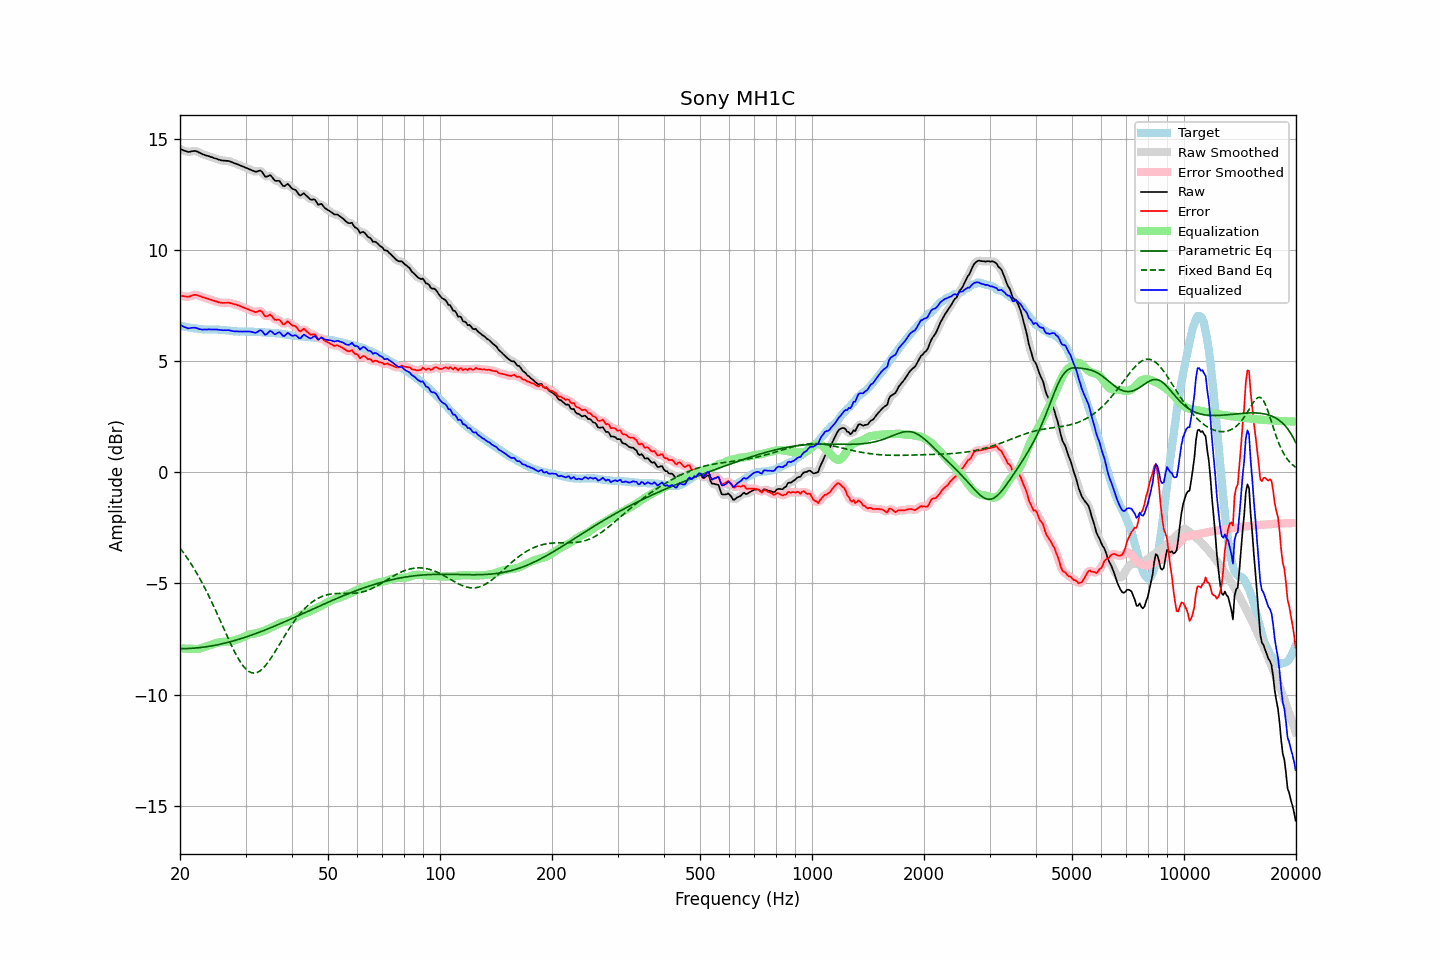

Source data for this figure (header and first rows):
frequency, raw, error, smoothed, error_smoothed, equalization, parametric_eq, fixed_band_eq, equalized_raw, equalized_smoothed, target
20.00, 14.54, 7.95, 14.54, 7.95, -7.91, -7.93, -3.41, 6.63, 6.63, 6.59
20.20, 14.51, 7.93, 14.51, 7.93, -7.92, -7.93, -3.51, 6.59, 6.59, 6.58
20.40, 14.48, 7.92, 14.48, 7.92, -7.92, -7.93, -3.60, 6.55, 6.55, 6.56
20.61, 14.45, 7.90, 14.45, 7.90, -7.93, -7.93, -3.70, 6.52, 6.52, 6.55
20.81, 14.43, 7.90, 14.42, 7.89, -7.93, -7.93, -3.81, 6.50, 6.49, 6.53
21.02, 14.40, 7.88, 14.41, 7.89, -7.93, -7.92, -3.91, 6.47, 6.48, 6.52
21.23, 14.41, 7.90, 14.41, 7.91, -7.93, -7.92, -4.02, 6.47, 6.48, 6.51
21.44, 14.43, 7.93, 14.42, 7.93, -7.94, -7.92, -4.13, 6.49, 6.49, 6.50
21.66, 14.44, 7.96, 14.44, 7.96, -7.94, -7.91, -4.25, 6.50, 6.50, 6.48
21.87, 14.45, 7.97, 14.45, 7.97, -7.95, -7.91, -4.37, 6.50, 6.50, 6.47
22.09, 14.44, 7.97, 14.43, 7.97, -7.95, -7.90, -4.49, 6.49, 6.48, 6.46
22.31, 14.41, 7.96, 14.41, 7.96, -7.94, -7.89, -4.61, 6.47, 6.47, 6.45
22.54, 14.37, 7.93, 14.37, 7.93, -7.93, -7.89, -4.74, 6.44, 6.44, 6.44
22.76, 14.34, 7.91, 14.34, 7.90, -7.91, -7.88, -4.87, 6.43, 6.43, 6.43
22.99, 14.30, 7.87, 14.30, 7.88, -7.89, -7.87, -5.01, 6.41, 6.42, 6.43
23.22, 14.28, 7.86, 14.28, 7.85, -7.86, -7.86, -5.14, 6.42, 6.42, 6.42
23.45, 14.25, 7.83, 14.25, 7.83, -7.83, -7.85, -5.28, 6.42, 6.42, 6.42
23.69, 14.23, 7.81, 14.23, 7.81, -7.81, -7.84, -5.43, 6.42, 6.42, 6.42
23.92, 14.21, 7.79, 14.21, 7.79, -7.78, -7.83, -5.57, 6.43, 6.42, 6.42
24.16, 14.18, 7.76, 14.18, 7.76, -7.76, -7.82, -5.72, 6.42, 6.42, 6.42
24.40, 14.16, 7.74, 14.16, 7.74, -7.74, -7.80, -5.88, 6.42, 6.42, 6.42
24.65, 14.13, 7.71, 14.13, 7.71, -7.71, -7.79, -6.03, 6.42, 6.42, 6.42
24.89, 14.11, 7.69, 14.11, 7.69, -7.69, -7.78, -6.19, 6.42, 6.42, 6.42
25.14, 14.09, 7.67, 14.08, 7.67, -7.67, -7.76, -6.35, 6.42, 6.42, 6.42
25.39, 14.06, 7.64, 14.06, 7.65, -7.65, -7.75, -6.51, 6.41, 6.41, 6.42
25.65, 14.04, 7.63, 14.04, 7.63, -7.64, -7.73, -6.67, 6.40, 6.40, 6.40
25.91, 14.02, 7.62, 14.02, 7.62, -7.63, -7.71, -6.83, 6.39, 6.39, 6.40
26.16, 14.01, 7.62, 14.01, 7.62, -7.62, -7.70, -6.99, 6.38, 6.39, 6.39
26.43, 14.01, 7.62, 14.01, 7.62, -7.62, -7.68, -7.15, 6.39, 6.39, 6.39
26.69, 14.00, 7.62, 14.00, 7.62, -7.61, -7.66, -7.32, 6.38, 6.39, 6.38
26.96, 14.00, 7.63, 13.99, 7.62, -7.61, -7.64, -7.47, 6.39, 6.39, 6.37
27.23, 13.98, 7.61, 13.98, 7.61, -7.60, -7.63, -7.63, 6.38, 6.37, 6.37
27.50, 13.95, 7.59, 13.95, 7.59, -7.59, -7.61, -7.79, 6.36, 6.36, 6.36
27.77, 13.92, 7.57, 13.92, 7.57, -7.58, -7.59, -7.93, 6.34, 6.34, 6.35
28.05, 13.89, 7.55, 13.89, 7.55, -7.56, -7.57, -8.08, 6.33, 6.34, 6.34
28.33, 13.87, 7.54, 13.87, 7.53, -7.53, -7.54, -8.22, 6.34, 6.33, 6.33
28.62, 13.84, 7.51, 13.84, 7.51, -7.51, -7.52, -8.35, 6.33, 6.33, 6.33
28.90, 13.81, 7.49, 13.81, 7.48, -7.48, -7.50, -8.47, 6.33, 6.33, 6.32
29.19, 13.78, 7.45, 13.78, 7.45, -7.45, -7.48, -8.58, 6.33, 6.33, 6.33
29.48, 13.75, 7.42, 13.75, 7.42, -7.42, -7.46, -8.68, 6.32, 6.32, 6.33
29.78, 13.72, 7.39, 13.72, 7.39, -7.39, -7.43, -8.77, 6.33, 6.33, 6.33
30.08, 13.69, 7.36, 13.69, 7.36, -7.36, -7.41, -8.85, 6.33, 6.33, 6.33
30.38, 13.66, 7.34, 13.66, 7.34, -7.33, -7.38, -8.91, 6.33, 6.33, 6.32
30.68, 13.63, 7.31, 13.63, 7.31, -7.30, -7.36, -8.96, 6.33, 6.33, 6.32
30.99, 13.60, 7.28, 13.60, 7.28, -7.28, -7.33, -9.00, 6.32, 6.32, 6.32
31.30, 13.57, 7.25, 13.57, 7.25, -7.27, -7.31, -9.02, 6.30, 6.30, 6.32
31.61, 13.54, 7.22, 13.54, 7.22, -7.26, -7.28, -9.03, 6.28, 6.28, 6.32
31.93, 13.51, 7.20, 13.52, 7.21, -7.24, -7.26, -9.02, 6.27, 6.28, 6.31
32.24, 13.52, 7.22, 13.53, 7.23, -7.22, -7.23, -9.00, 6.30, 6.31, 6.30
32.57, 13.55, 7.25, 13.55, 7.25, -7.20, -7.20, -8.96, 6.35, 6.35, 6.30
32.89, 13.57, 7.27, 13.55, 7.25, -7.18, -7.17, -8.92, 6.39, 6.37, 6.30
33.22, 13.51, 7.21, 13.49, 7.19, -7.16, -7.15, -8.86, 6.35, 6.33, 6.30
33.55, 13.40, 7.11, 13.40, 7.11, -7.14, -7.12, -8.79, 6.26, 6.26, 6.29
33.89, 13.29, 7.01, 13.32, 7.04, -7.11, -7.09, -8.71, 6.18, 6.21, 6.28
34.23, 13.29, 7.01, 13.30, 7.02, -7.08, -7.06, -8.62, 6.21, 6.23, 6.28
34.57, 13.32, 7.04, 13.32, 7.05, -7.04, -7.03, -8.52, 6.28, 6.28, 6.27
34.92, 13.36, 7.09, 13.33, 7.06, -7.00, -7.00, -8.42, 6.36, 6.33, 6.27
35.27, 13.30, 7.03, 13.28, 7.02, -6.97, -6.97, -8.31, 6.33, 6.31, 6.27
35.62, 13.20, 6.93, 13.21, 6.95, -6.94, -6.94, -8.20, 6.26, 6.26, 6.27
35.97, 13.11, 6.86, 13.14, 6.88, -6.91, -6.91, -8.08, 6.20, 6.23, 6.25
... 635 more rows
